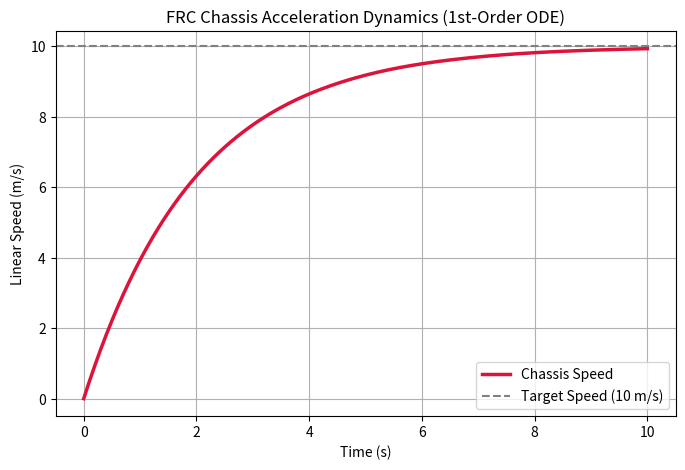

The script that saved this image:

import numpy as np
import matplotlib.pyplot as plt
from scipy.integrate import solve_ivp

# ==========================================
# 1. 定義物理模型：微分方程 f(t, y)
# ==========================================
def chassis_dynamics(t, v):
    """
    計算當前時間點的轉速加速度 dv/dt
    t: 當前時間 (s) 
    v: 車速
   """
    F = 200.0
    m = 40.0
    c = 20.0
 
    # 計算這一瞬間的轉速變化率 (RPM / s)
    dv_dt = (F / m) - (c / m) * v
    return dv_dt


# ==========================================
# 2. 設定模擬條件與呼叫 SciPy 求解器
# ==========================================
t_span = (0, 10)   # 模擬時間範圍：0 秒到 10 秒
y0 = [0.0]         # 初始狀態：t=0 時，車速為 0 

# 建立我們希望輸出的時間點，讓畫出來的曲線滑順
t_eval = np.linspace(0, 10, 200) 

# 呼叫 solve_ivp 解微分方程
sol = solve_ivp(
    fun=chassis_dynamics, 
    t_span=t_span, 
    y0=y0, 
    t_eval=t_eval
)

# ==========================================
# 3. 提取結果與視覺化
# ==========================================
# sol.t -> 時間陣列 ( shape: (100,) )
# sol.y -> 狀態陣列 ( shape: (1, 100) )，因為只有一個變數，所以取 sol.y[0]

plt.figure(figsize=(8, 5))
plt.plot(sol.t, sol.y[0], label='Chassis Speed', color='crimson', linewidth=2.5)
plt.axhline(y=10, color='gray', linestyle='--', label='Target Speed (10 m/s)')

plt.title('FRC Chassis Acceleration Dynamics (1st-Order ODE)')
plt.xlabel('Time (s)')
plt.ylabel('Linear Speed (m/s)')
plt.grid(True)
plt.legend()
plt.show()
